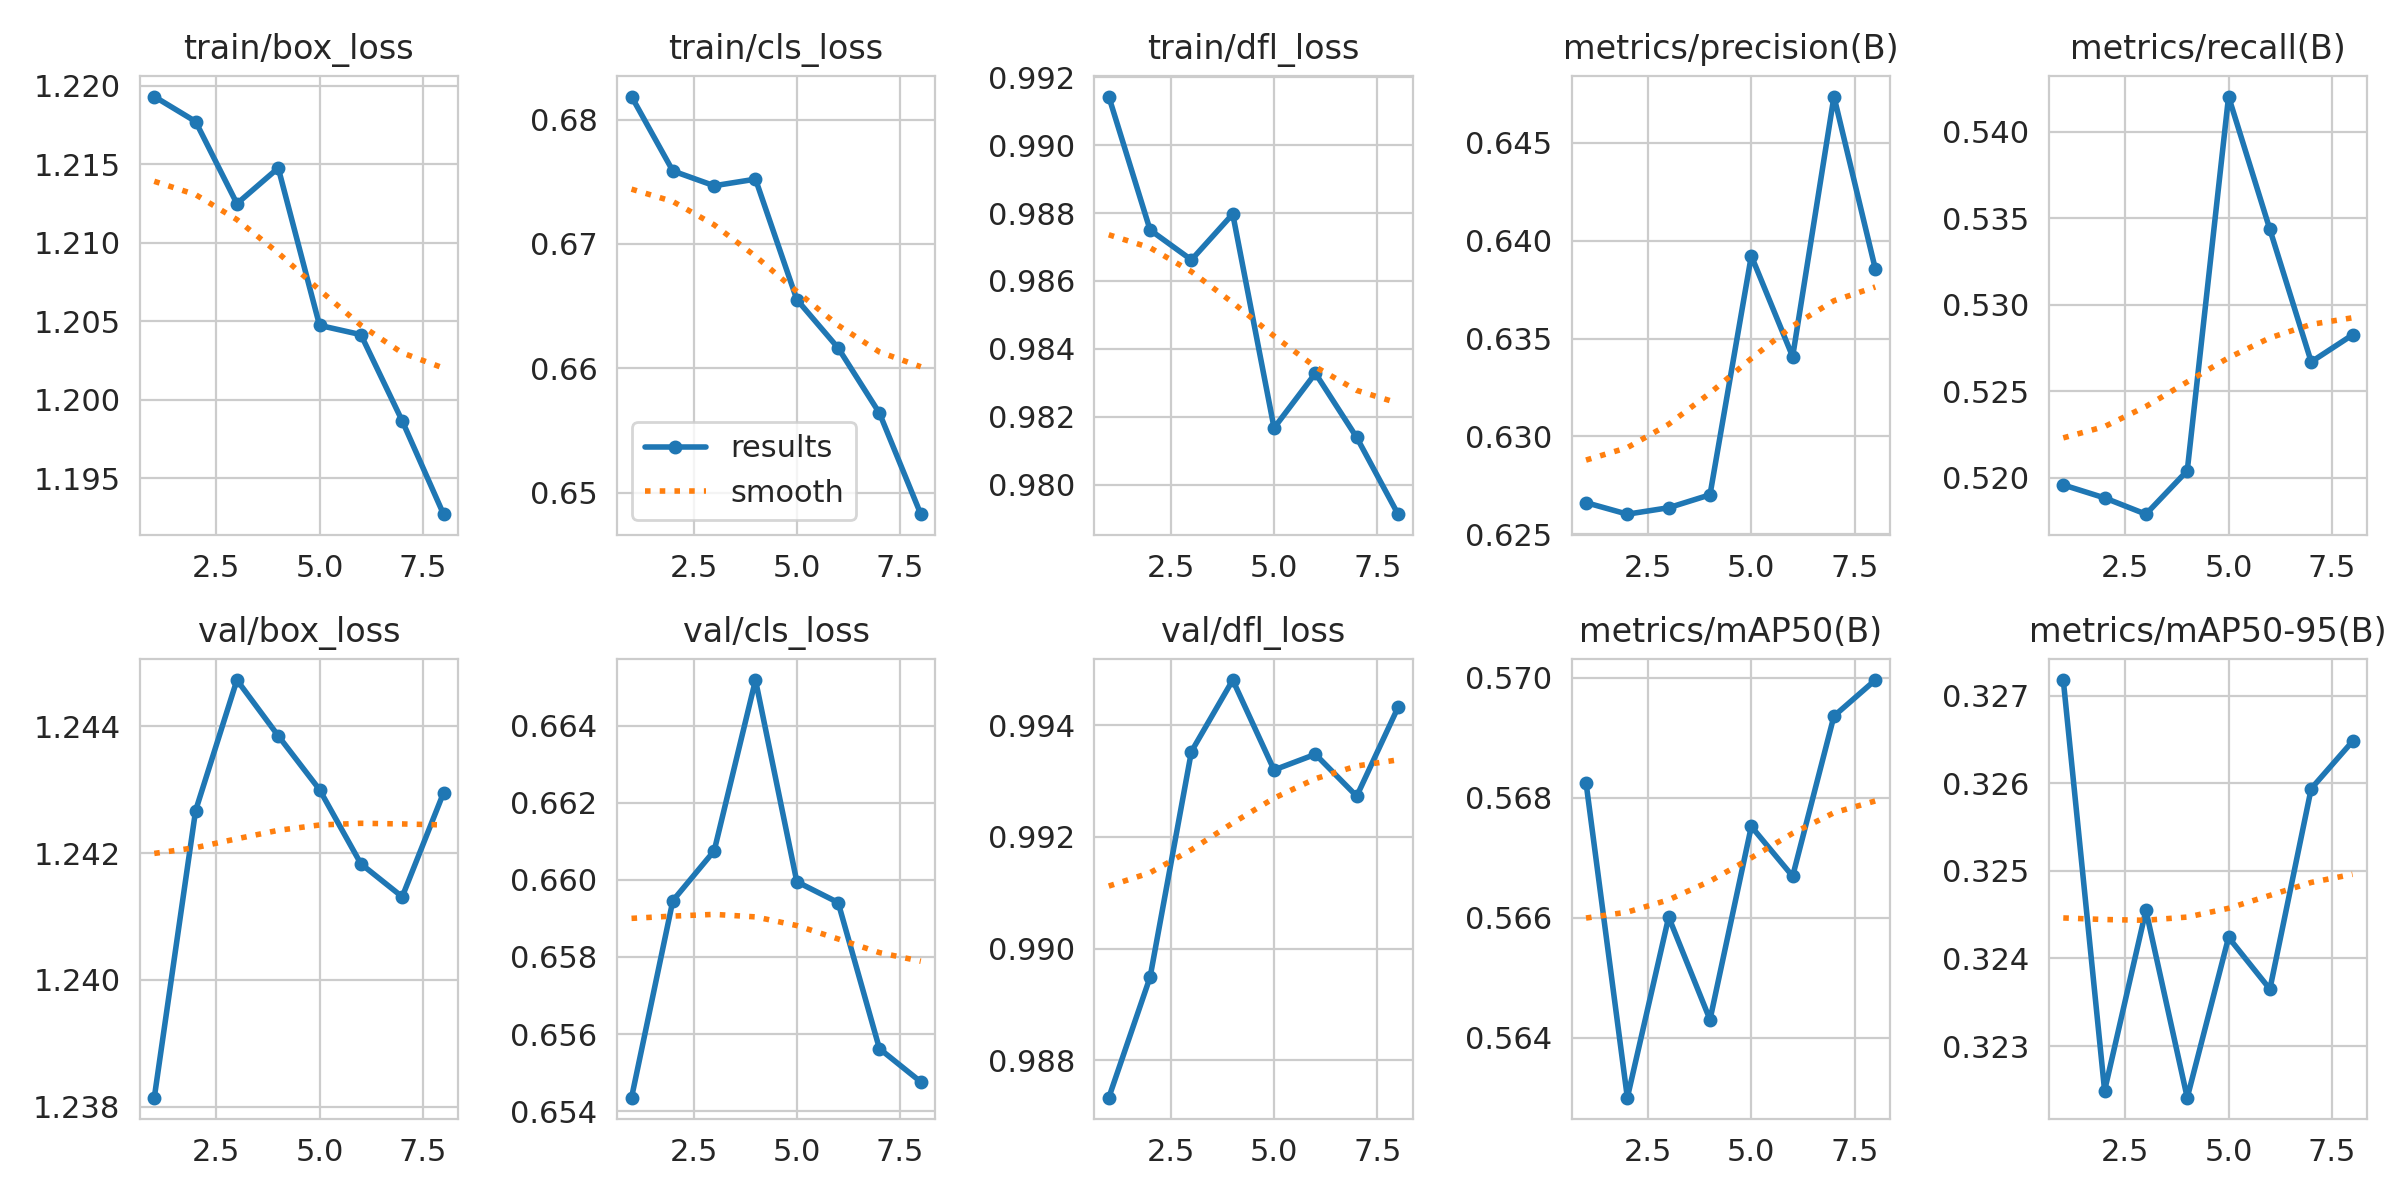

Source data for this figure (header and first rows):
epoch, time, train/box_loss, train/cls_loss, train/dfl_loss, metrics/precision(B), metrics/recall(B), metrics/mAP50(B), metrics/mAP50-95(B), val/box_loss, val/cls_loss, val/dfl_loss, lr/pg0, lr/pg1, lr/pg2
1, 196.2, 1.219, 0.6818, 0.9914, 0.6266, 0.5196, 0.5683, 0.3272, 1.238, 0.6543, 0.9873, 0.008645, 4.53133e-05, 4.53133e-05
2, 388.3, 1.218, 0.6759, 0.9875, 0.626, 0.5188, 0.563, 0.3225, 1.243, 0.6595, 0.9895, 0.004388, 7.95666e-05, 7.95666e-05
3, 580.2, 1.212, 0.6747, 0.9866, 0.6264, 0.5179, 0.566, 0.3246, 1.245, 0.6607, 0.9935, 0.0001193, 0.0001026, 0.0001026
4, 771.9, 1.215, 0.6752, 0.988, 0.627, 0.5204, 0.5643, 0.3224, 1.244, 0.6652, 0.9948, 8.5806e-05, 8.5806e-05, 8.5806e-05
5, 963.6, 1.205, 0.6655, 0.9817, 0.6392, 0.542, 0.5675, 0.3242, 1.243, 0.66, 0.9932, 6.89178e-05, 6.89178e-05, 6.89178e-05
6, 1155, 1.204, 0.6616, 0.9833, 0.6341, 0.5343, 0.5667, 0.3236, 1.242, 0.6594, 0.9935, 5.20295e-05, 5.20295e-05, 5.20295e-05
7, 1347, 1.199, 0.6564, 0.9814, 0.6474, 0.5267, 0.5694, 0.3259, 1.241, 0.6556, 0.9927, 3.51412e-05, 3.51412e-05, 3.51412e-05
8, 1538, 1.193, 0.6483, 0.9791, 0.6386, 0.5283, 0.57, 0.3265, 1.243, 0.6548, 0.9943, 1.8253e-05, 1.8253e-05, 1.8253e-05
